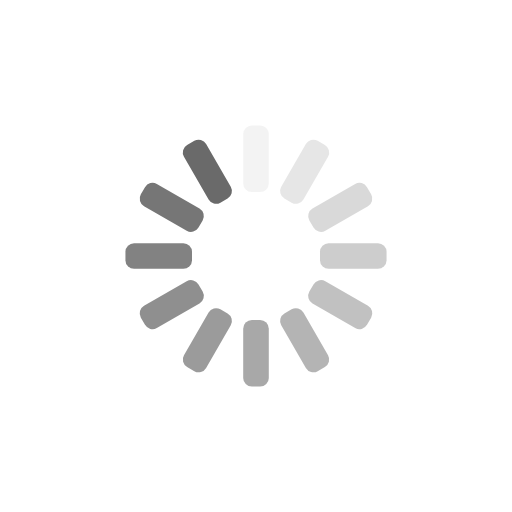
t = 0.00 s
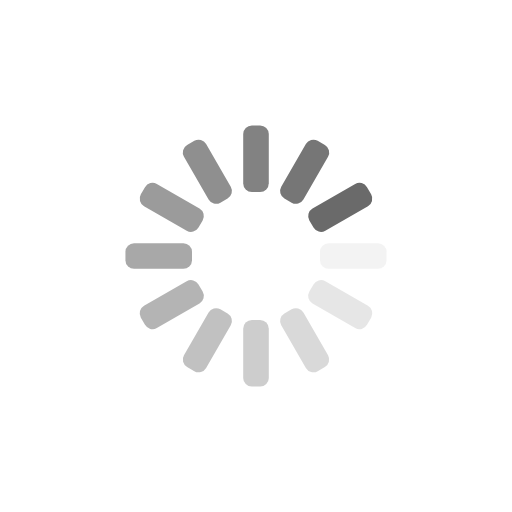
t = 0.25 s
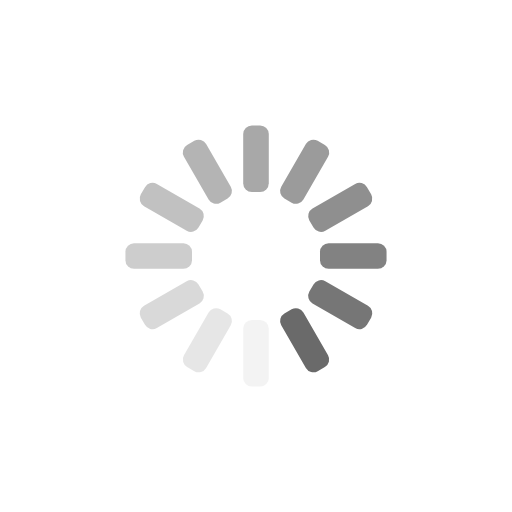
t = 0.50 s
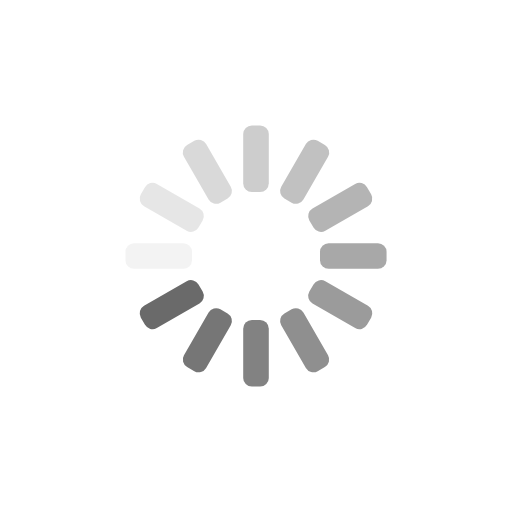
t = 0.75 s

The animated SVG that drew these frames (rendered in a browser with its animation timeline set to each time). Animation: 12 SMIL elements (animate=12); one cycle of 1.00 s, repeats indefinitely.

<?xml version="1.0" encoding="utf-8"?>
<svg xmlns="http://www.w3.org/2000/svg" xmlns:xlink="http://www.w3.org/1999/xlink" style="margin: auto; background: none; display: block; shape-rendering: auto;" width="207px" height="207px" viewBox="0 0 100 100" preserveAspectRatio="xMidYMid">
<g transform="rotate(0 50 50)">
  <rect x="47.5" y="24.5" rx="1.69" ry="1.69" width="5" height="13" fill="#6a6a6a">
    <animate attributeName="opacity" values="1;0" keyTimes="0;1" dur="1s" begin="-0.9166666666666666s" repeatCount="indefinite"></animate>
  </rect>
</g><g transform="rotate(30 50 50)">
  <rect x="47.5" y="24.5" rx="1.69" ry="1.69" width="5" height="13" fill="#6a6a6a">
    <animate attributeName="opacity" values="1;0" keyTimes="0;1" dur="1s" begin="-0.8333333333333334s" repeatCount="indefinite"></animate>
  </rect>
</g><g transform="rotate(60 50 50)">
  <rect x="47.5" y="24.5" rx="1.69" ry="1.69" width="5" height="13" fill="#6a6a6a">
    <animate attributeName="opacity" values="1;0" keyTimes="0;1" dur="1s" begin="-0.75s" repeatCount="indefinite"></animate>
  </rect>
</g><g transform="rotate(90 50 50)">
  <rect x="47.5" y="24.5" rx="1.69" ry="1.69" width="5" height="13" fill="#6a6a6a">
    <animate attributeName="opacity" values="1;0" keyTimes="0;1" dur="1s" begin="-0.6666666666666666s" repeatCount="indefinite"></animate>
  </rect>
</g><g transform="rotate(120 50 50)">
  <rect x="47.5" y="24.5" rx="1.69" ry="1.69" width="5" height="13" fill="#6a6a6a">
    <animate attributeName="opacity" values="1;0" keyTimes="0;1" dur="1s" begin="-0.5833333333333334s" repeatCount="indefinite"></animate>
  </rect>
</g><g transform="rotate(150 50 50)">
  <rect x="47.5" y="24.5" rx="1.69" ry="1.69" width="5" height="13" fill="#6a6a6a">
    <animate attributeName="opacity" values="1;0" keyTimes="0;1" dur="1s" begin="-0.5s" repeatCount="indefinite"></animate>
  </rect>
</g><g transform="rotate(180 50 50)">
  <rect x="47.5" y="24.5" rx="1.69" ry="1.69" width="5" height="13" fill="#6a6a6a">
    <animate attributeName="opacity" values="1;0" keyTimes="0;1" dur="1s" begin="-0.4166666666666667s" repeatCount="indefinite"></animate>
  </rect>
</g><g transform="rotate(210 50 50)">
  <rect x="47.5" y="24.5" rx="1.69" ry="1.69" width="5" height="13" fill="#6a6a6a">
    <animate attributeName="opacity" values="1;0" keyTimes="0;1" dur="1s" begin="-0.3333333333333333s" repeatCount="indefinite"></animate>
  </rect>
</g><g transform="rotate(240 50 50)">
  <rect x="47.5" y="24.5" rx="1.69" ry="1.69" width="5" height="13" fill="#6a6a6a">
    <animate attributeName="opacity" values="1;0" keyTimes="0;1" dur="1s" begin="-0.25s" repeatCount="indefinite"></animate>
  </rect>
</g><g transform="rotate(270 50 50)">
  <rect x="47.5" y="24.5" rx="1.69" ry="1.69" width="5" height="13" fill="#6a6a6a">
    <animate attributeName="opacity" values="1;0" keyTimes="0;1" dur="1s" begin="-0.16666666666666666s" repeatCount="indefinite"></animate>
  </rect>
</g><g transform="rotate(300 50 50)">
  <rect x="47.5" y="24.5" rx="1.69" ry="1.69" width="5" height="13" fill="#6a6a6a">
    <animate attributeName="opacity" values="1;0" keyTimes="0;1" dur="1s" begin="-0.08333333333333333s" repeatCount="indefinite"></animate>
  </rect>
</g><g transform="rotate(330 50 50)">
  <rect x="47.5" y="24.5" rx="1.69" ry="1.69" width="5" height="13" fill="#6a6a6a">
    <animate attributeName="opacity" values="1;0" keyTimes="0;1" dur="1s" begin="0s" repeatCount="indefinite"></animate>
  </rect>
</g>
<!-- [ldio] generated by https://loading.io/ --></svg>
